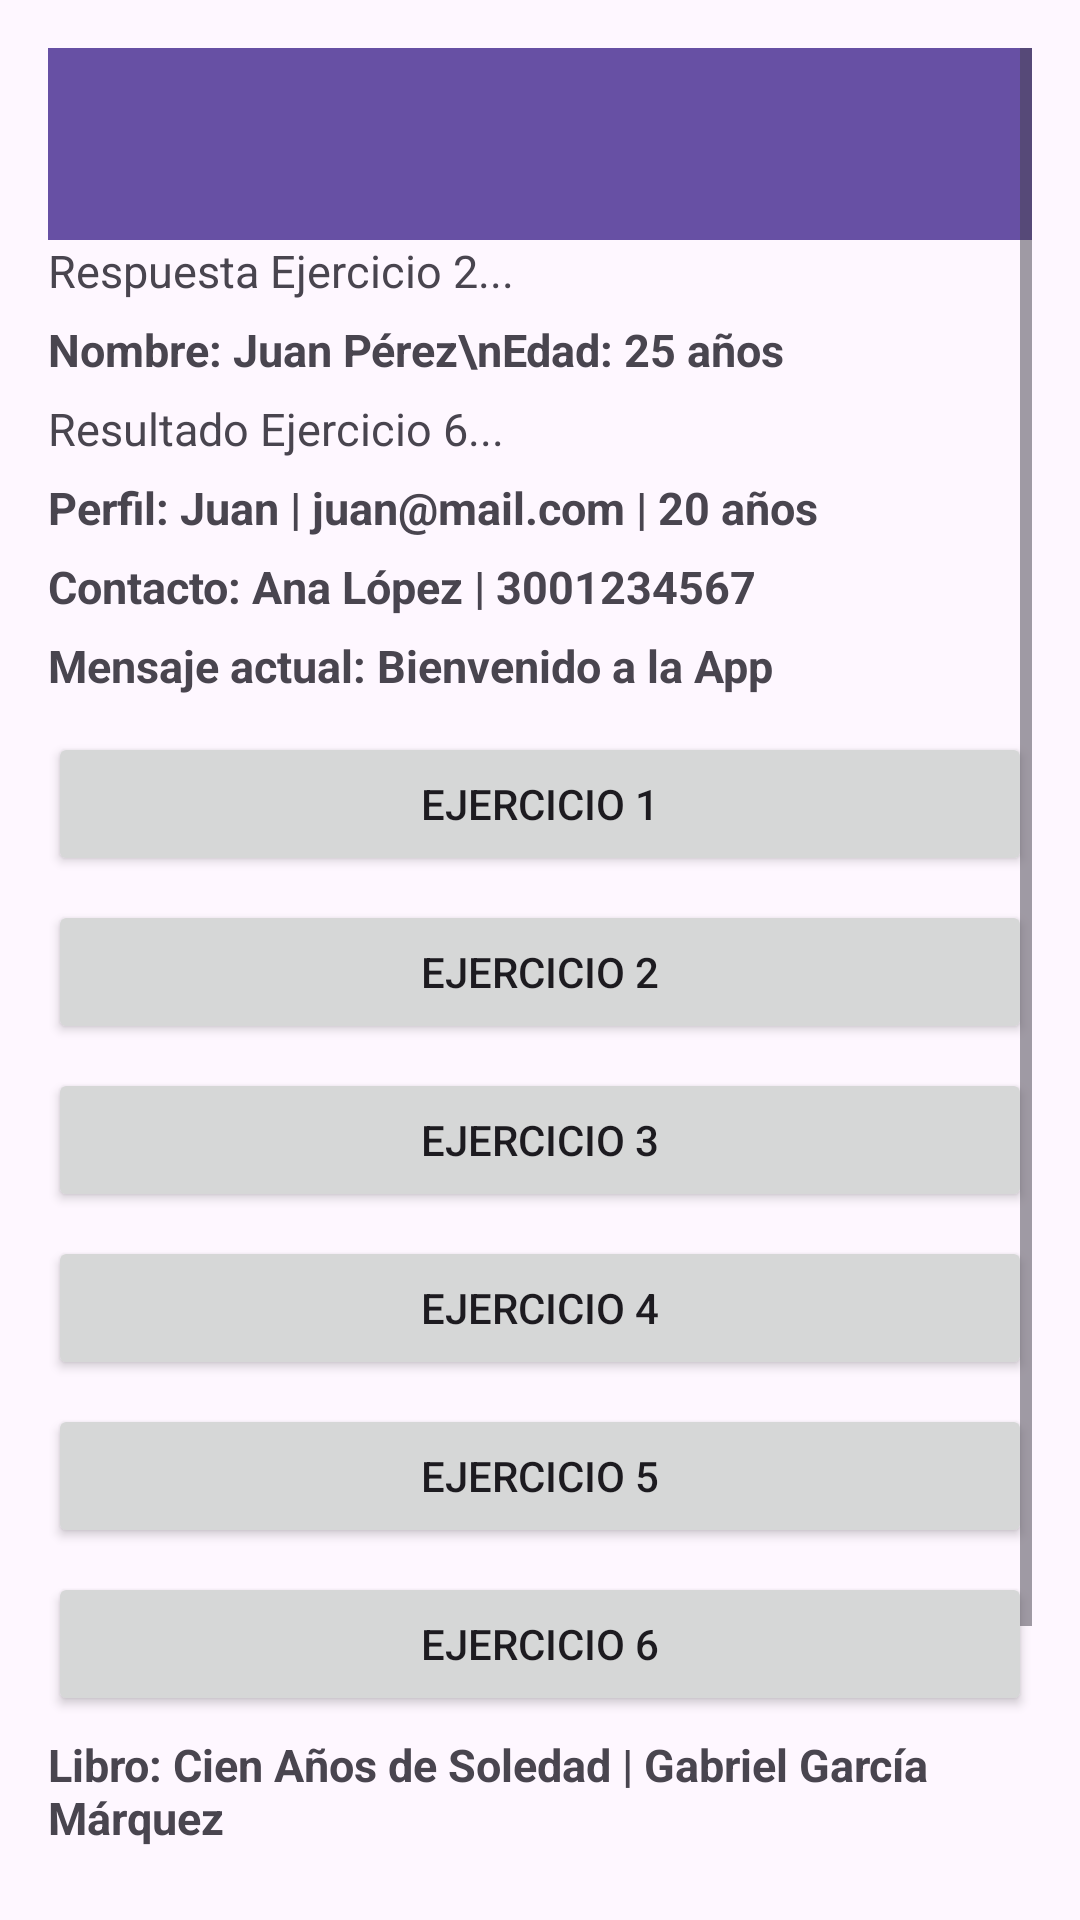

Write the Android layout XML for this screen, with the resource values it uses.
<!-- AndroidManifest.xml: application theme Theme.ActividadesEIntenciones -->
<!-- res/layout/activity_main.xml -->
<?xml version="1.0" encoding="utf-8"?>
<ScrollView xmlns:android="http://schemas.android.com/apk/res/android"
    android:layout_width="match_parent"
    android:layout_height="match_parent"
    android:padding="16dp">

    <LinearLayout
        android:layout_width="match_parent"
        android:layout_height="wrap_content"
        android:orientation="vertical">

        <androidx.appcompat.widget.Toolbar
            android:id="@+id/toolbar"
            android:layout_width="match_parent"
            android:layout_height="wrap_content"
            android:background="?attr/colorPrimary"
            android:theme="?attr/actionBarTheme" />

        
        <TextView
            android:id="@+id/tvMensajeRecibido"
            android:layout_width="match_parent"
            android:layout_height="wrap_content"
            android:text="Respuesta Ejercicio 2..."
            android:textSize="15sp" />

        <TextView
            android:id="@+id/tvPerfil"
            android:layout_width="match_parent"
            android:layout_height="wrap_content"
            android:layout_marginTop="6dp"
            android:text="Nombre: Juan Pérez\nEdad: 25 años"
            android:textSize="15sp"
            android:textStyle="bold" />

        <TextView
            android:id="@+id/tvResultadoEj6"
            android:layout_width="match_parent"
            android:layout_height="wrap_content"
            android:layout_marginTop="6dp"
            android:text="Resultado Ejercicio 6..."
            android:textSize="15sp" />

        <TextView
            android:id="@+id/tvPerfil7"
            android:layout_width="match_parent"
            android:layout_height="wrap_content"
            android:layout_marginTop="6dp"
            android:text="Perfil: Juan | juan@mail.com | 20 años"
            android:textSize="15sp"
            android:textStyle="bold" />

        <TextView
            android:id="@+id/tvContacto8"
            android:layout_width="match_parent"
            android:layout_height="wrap_content"
            android:layout_marginTop="6dp"
            android:text="Contacto: Ana López | 3001234567"
            android:textSize="15sp"
            android:textStyle="bold" />

        
        <TextView
            android:id="@+id/tvMensajeEj9"
            android:layout_width="match_parent"
            android:layout_height="wrap_content"
            android:layout_marginTop="6dp"
            android:text="Mensaje actual: Bienvenido a la App"
            android:textSize="15sp"
            android:textStyle="bold" />

        
        <Button
            android:id="@+id/btnEj1"
            android:layout_width="match_parent"
            android:layout_height="wrap_content"
            android:layout_marginTop="12dp"
            android:text="Ejercicio 1" />

        <Button
            android:id="@+id/btnEj2"
            android:layout_width="match_parent"
            android:layout_height="wrap_content"
            android:layout_marginTop="8dp"
            android:text="Ejercicio 2" />

        <Button
            android:id="@+id/btnEj3"
            android:layout_width="match_parent"
            android:layout_height="wrap_content"
            android:layout_marginTop="8dp"
            android:text="Ejercicio 3" />

        <Button
            android:id="@+id/btnEj4"
            android:layout_width="match_parent"
            android:layout_height="wrap_content"
            android:layout_marginTop="8dp"
            android:text="Ejercicio 4" />

        <Button
            android:id="@+id/btnEj5"
            android:layout_width="match_parent"
            android:layout_height="wrap_content"
            android:layout_marginTop="8dp"
            android:text="Ejercicio 5" />

        <Button
            android:id="@+id/btnEj6"
            android:layout_width="match_parent"
            android:layout_height="wrap_content"
            android:layout_marginTop="8dp"
            android:text="Ejercicio 6" />

        <TextView
            android:id="@+id/tvLibro10"
            android:layout_width="match_parent"
            android:layout_height="wrap_content"
            android:layout_marginTop="6dp"
            android:text="Libro: Cien Años de Soledad | Gabriel García Márquez"
            android:textSize="15sp"
            android:textStyle="bold" />

        <TextView
            android:id="@+id/tvNota11"
            android:layout_width="match_parent"
            android:layout_height="wrap_content"
            android:layout_marginTop="6dp"
            android:text="Nota: Comprar materiales para la clase"
            android:textSize="15sp"
            android:textStyle="bold" />

        <TextView
            android:id="@+id/tvContador11"
            android:layout_width="match_parent"
            android:layout_height="wrap_content"
            android:text="Ediciones realizadas: 0"
            android:textSize="14sp" />

        <TextView
            android:id="@+id/tvConfigurable12"
            android:layout_width="match_parent"
            android:layout_height="wrap_content"
            android:layout_marginTop="8dp"
            android:text="Texto Configurable Ejercicio 12"
            android:textSize="18sp"
            android:textStyle="bold" />

        <TextView
            android:id="@+id/tvProducto13"
            android:layout_width="match_parent"
            android:layout_height="wrap_content"
            android:layout_marginTop="8dp"
            android:text="Producto: Laptop Gaming | $1200.0 | Alta gama para desarrollo"
            android:textSize="15sp"
            android:textStyle="bold" />

    </LinearLayout>
</ScrollView>
<!-- resources referenced by this layout -->
<resources>
  <style name="Theme.ActividadesEIntenciones" parent="Base.Theme.ActividadesEIntenciones" />
  <style name="Base.Theme.ActividadesEIntenciones" parent="Theme.Material3.DayNight.NoActionBar">
          
          
      </style>
</resources>
